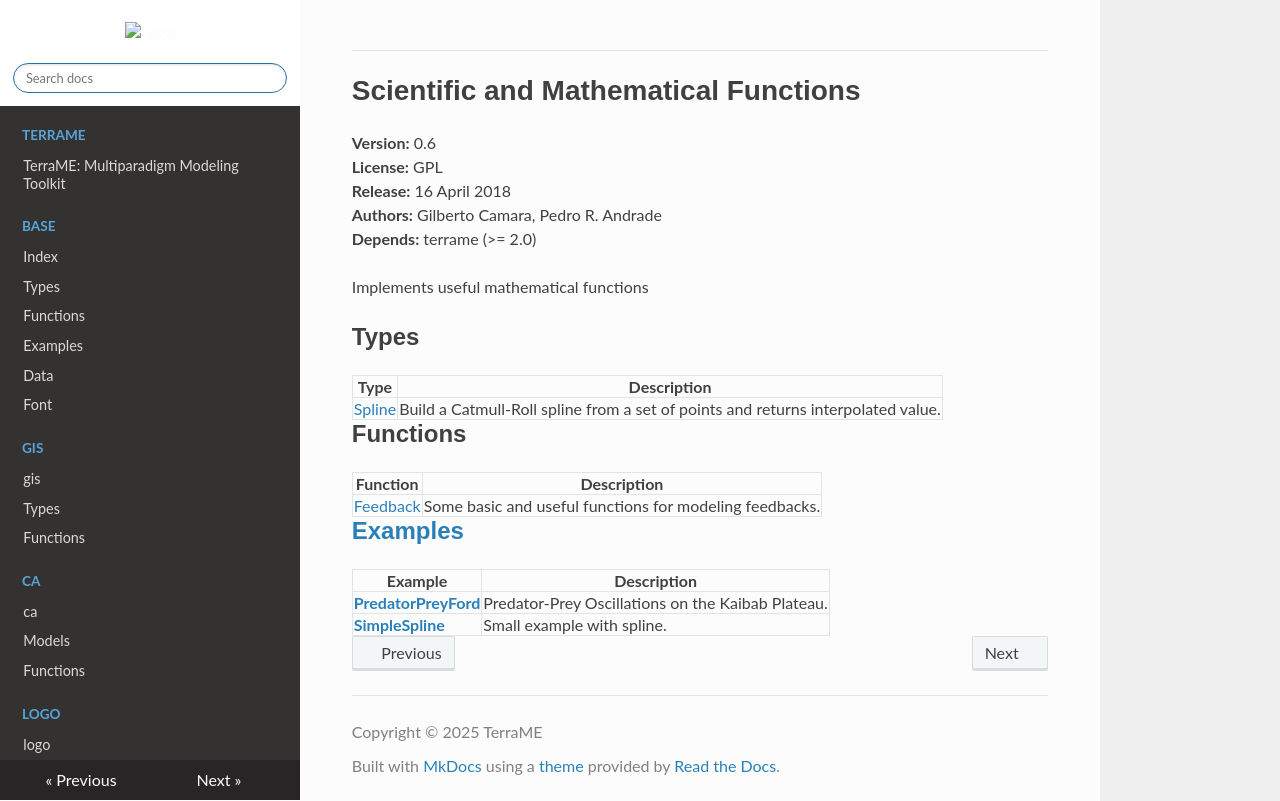

repository: TerraME/webpage · page: package/sci/index.html · generator: mkdocs

# Scientific and Mathematical Functions

  
**Version:** 0.6  
**License:** GPL  
**Release:** 16 April 2018  
**Authors:** Gilberto Camara, Pedro R. Andrade  
**Depends:** terrame (>= 2.0)  
  
  

Implements useful mathematical functions  

## Types

|  Type | Description  |
|---|---|
|[Spline](./types/spline.md) | Build a Catmull-Roll spline from a set of points and returns interpolated value.|

## Functions

| Function | Description |
|---|---|
|[Feedback](./functions/feedback.md)|Some basic and useful functions for modeling feedbacks.|

## [Examples](./functions/examples.md)

| Example | Description |
|---|---|
|[**PredatorPreyFord**](./functions/examples.md#PredatorPreyFord)|Predator-Prey Oscillations on the Kaibab Plateau.|
|[**SimpleSpline**](./functions/examples.md#SimpleSpline)|Small example with spline.|
